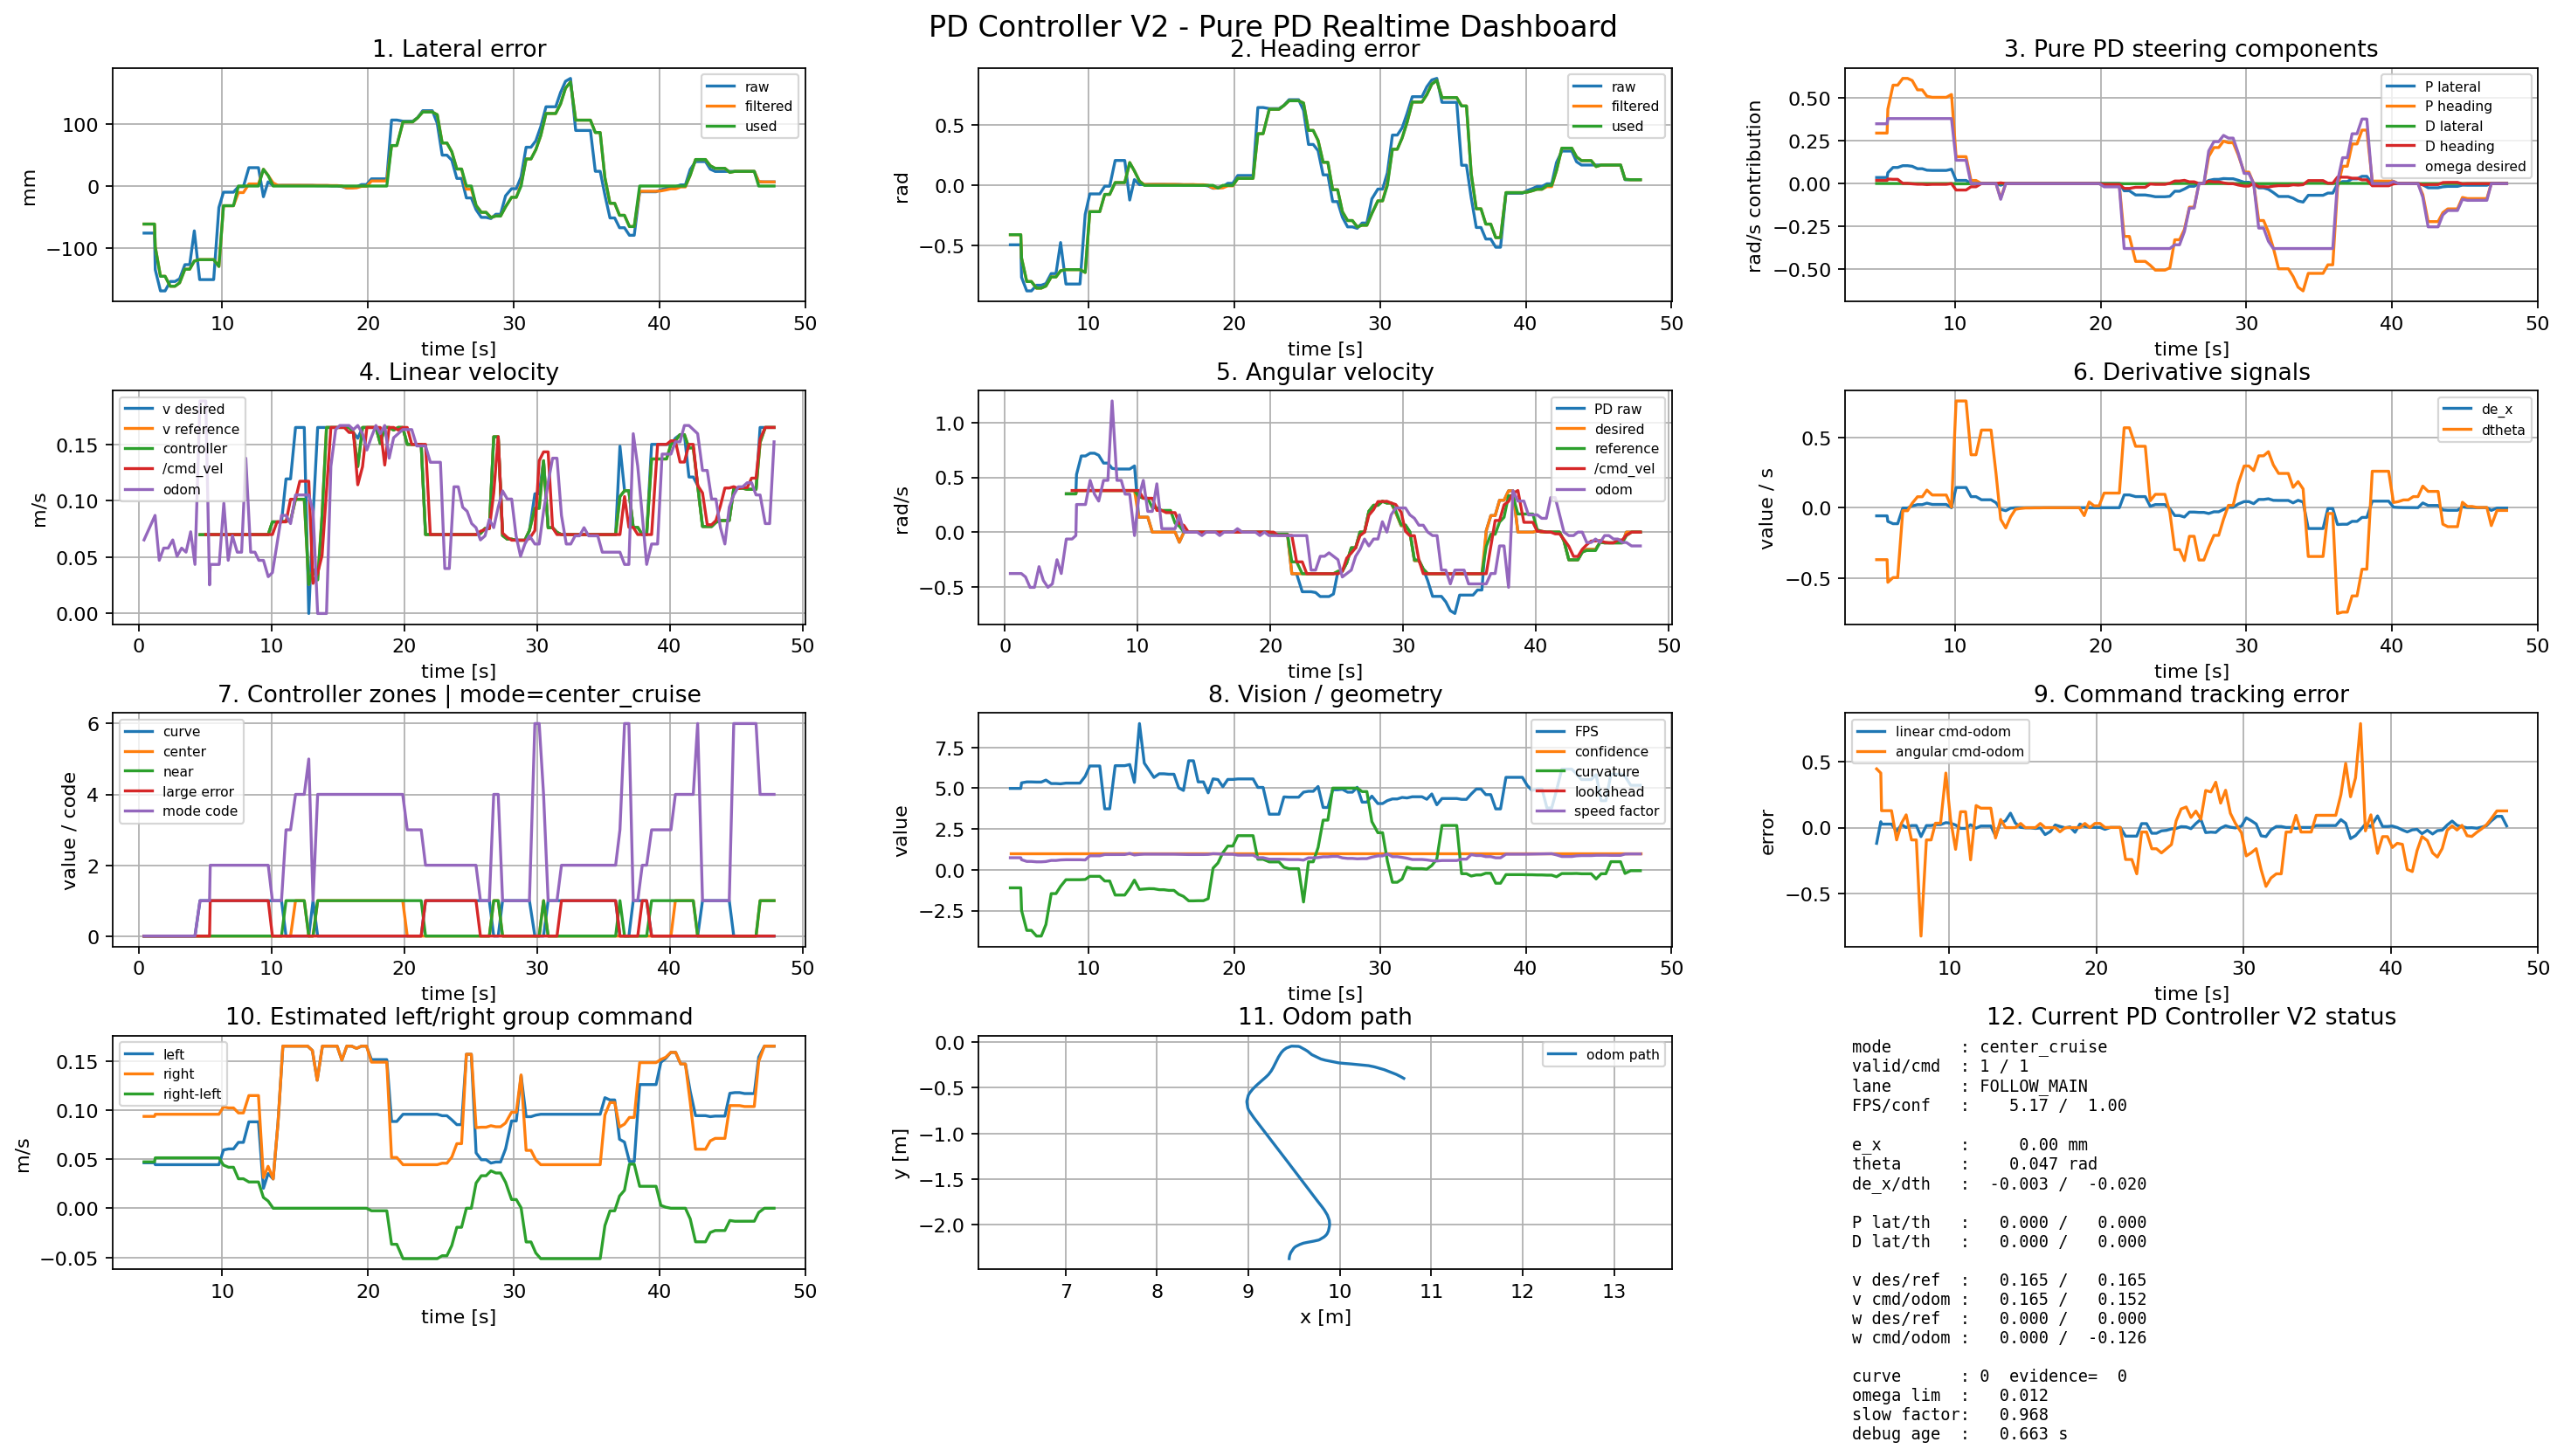

The file beside this chart, header and first rows:
t_s, wall_time_s, debug_age_s, cmd_age_s, odom_age_s, control_error_age_s, mode, mode_code, raw_valid, cmd_published, lane_state, confidence, fps_est, epsilon_x_mm, e_x_f_mm, e_x_used_mm, theta_raw_rad, theta_f_rad, theta_used_rad, de_x_f, dtheta_f, k_lat_used, k_theta_used, kd_lat
0.4137, 1784883488, nan, nan, 3.314018249511719e-05, nan, , 0, 0, 0, , nan, nan, nan, nan, nan, nan, nan, nan, nan, nan, nan, nan, nan
1.243, 1784883489, nan, nan, 3.600120544433594e-05, nan, , 0, 0, 0, , nan, nan, nan, nan, nan, nan, nan, nan, nan, nan, nan, nan, nan
1.559, 1784883489, nan, nan, 5.9604644775390625e-05, nan, , 0, 0, 0, , nan, nan, nan, nan, nan, nan, nan, nan, nan, nan, nan, nan, nan
1.895, 1784883490, nan, nan, 0.321, nan, , 0, 0, 0, , nan, nan, nan, nan, nan, nan, nan, nan, nan, nan, nan, nan, nan
2.232, 1784883490, nan, nan, 0.6581, nan, , 0, 0, 0, , nan, nan, nan, nan, nan, nan, nan, nan, nan, nan, nan, nan, nan
2.576, 1784883490, nan, nan, 4.00543212890625e-05, nan, , 0, 0, 0, , nan, nan, nan, nan, nan, nan, nan, nan, nan, nan, nan, nan, nan
2.898, 1784883491, nan, nan, 5.435943603515625e-05, nan, , 0, 0, 0, , nan, nan, nan, nan, nan, nan, nan, nan, nan, nan, nan, nan, nan
3.244, 1784883491, nan, nan, 0.3314, nan, , 0, 0, 0, , nan, nan, nan, nan, nan, nan, nan, nan, nan, nan, nan, nan, nan
3.578, 1784883491, nan, nan, 4.6253204345703125e-05, nan, , 0, 0, 0, , nan, nan, nan, nan, nan, nan, nan, nan, nan, nan, nan, nan, nan
3.928, 1784883492, nan, nan, 3.7670135498046875e-05, nan, , 0, 0, 0, , nan, nan, nan, nan, nan, nan, nan, nan, nan, nan, nan, nan, nan
4.249, 1784883492, nan, nan, 3.2901763916015625e-05, nan, , 0, 0, 0, , nan, nan, nan, nan, nan, nan, nan, nan, nan, nan, nan, nan, nan
4.629, 1784883492, 4.792213439941406e-05, nan, 0.376, nan, curve_pd, 1, 1, 1, FOLLOW_MAIN, 1.0, 4.983, -75.5, -61, -61, -0.494, -0.41, -0.41, -0.05794, -0.3689, 0.58, 0.72, 0.01
5.064, 1784883493, 0.4356, 4.410743713378906e-05, 0.8115, nan, curve_pd, 1, 1, 1, FOLLOW_MAIN, 1.0, 4.983, -75.5, -61, -61, -0.494, -0.41, -0.41, -0.05794, -0.3689, 0.58, 0.72, 0.01
5.347, 1784883493, 0.7182, 0.2827, 5.435943603515625e-05, nan, curve_pd, 1, 1, 1, FOLLOW_MAIN, 1.0, 4.983, -75.5, -61, -61, -0.494, -0.41, -0.41, -0.05794, -0.3689, 0.58, 0.72, 0.01
5.399, 1784883493, 0.04478, 0.04143, 0.02637, 0.04841, large_error_pd, 2, 1, 1, FOLLOW_MAIN, 1.0, 5.322, -134.1, -97.64, -97.64, -0.764, -0.6042, -0.6042, -0.09764, -0.5296, 0.65, 0.72, 0.01
5.756, 1784883494, 4.482269287109375e-05, 0.3985, 0.3834, 0.4055, large_error_pd, 2, 1, 1, FOLLOW_MAIN, 1.0, 5.38, -168.2, -144.8, -144.8, -0.877, -0.7991, -0.7991, -0.1136, -0.496, 0.65, 0.72, 0.01
6.074, 1784883494, 0.3188, 3.552436828613281e-05, 0.7022, 0.7242, large_error_pd, 2, 1, 1, FOLLOW_MAIN, 1.0, 5.38, -168.2, -144.8, -144.8, -0.877, -0.7991, -0.7991, -0.1136, -0.496, 0.65, 0.72, 0.01
6.424, 1784883494, 7.653236389160156e-05, 0.3353, 0.3318, 0.3424, large_error_pd, 2, 1, 1, FOLLOW_MAIN, 1.0, 5.37, -153.1, -160.8, -160.8, -0.83, -0.8542, -0.8542, -0.002453, -0.0214, 0.65, 0.72, 0.01
6.752, 1784883495, 0.3281, 0.3246, 5.817413330078125e-05, 0.6705, large_error_pd, 2, 1, 1, FOLLOW_MAIN, 1.0, 5.37, -153.1, -160.8, -160.8, -0.83, -0.8542, -0.8542, -0.002453, -0.0214, 0.65, 0.72, 0.01
7.07, 1784883495, 0.3109, 0.3076, 4.291534423828125e-05, 0.3145, large_error_pd, 2, 1, 1, FOLLOW_MAIN, 1.0, 5.49, -148.8, -155.3, -155.3, -0.816, -0.8369, -0.8369, 0.01243, 0.03162, 0.65, 0.72, 0.01
7.434, 1784883495, 9.226799011230469e-05, 0.3563, 0.3372, 0.3496, large_error_pd, 2, 1, 1, FOLLOW_MAIN, 1.0, 5.279, -126.1, -133.4, -133.4, -0.733, -0.761, -0.761, 0.02181, 0.07767, 0.65, 0.72, 0.01
7.762, 1784883496, 0.3279, 3.6716461181640625e-05, 0.665, 0.6775, large_error_pd, 2, 1, 1, FOLLOW_MAIN, 1.0, 5.279, -126.1, -133.4, -133.4, -0.733, -0.761, -0.761, 0.02181, 0.07767, 0.65, 0.72, 0.01
8.078, 1784883496, 4.57763671875e-05, 0.3165, 0.3129, 0.3096, large_error_pd, 2, 1, 1, FOLLOW_MAIN, 1.0, 5.262, -71.9, -120.3, -120.3, -0.475, -0.7095, -0.7095, 0.0322, 0.1249, 0.65, 0.72, 0.01
8.445, 1784883496, 6.961822509765625e-05, 0.6829, 0.3515, 0.676, large_error_pd, 2, 1, 1, FOLLOW_MAIN, 1.0, 5.306, -150.1, -118, -118, -0.82, -0.7003, -0.7003, 0.023, 0.09001, 0.65, 0.72, 0.01
8.767, 1784883497, 0.3229, 4.4345855712890625e-05, 0.6743, 0.9988, large_error_pd, 2, 1, 1, FOLLOW_MAIN, 1.0, 5.306, -150.1, -118, -118, -0.82, -0.7003, -0.7003, 0.023, 0.09001, 0.65, 0.72, 0.01
9.058, 1784883497, 0.2794, 0.2904, 5.4836273193359375e-05, 0.2833, large_error_pd, 2, 1, 1, FOLLOW_MAIN, 1.0, 5.306, -150.1, -118, -118, -0.82, -0.7003, -0.7003, 0.023, 0.09001, 0.65, 0.72, 0.01
9.114, 1784883497, 0.3355, 0.04371, 0.05607, 0.3393, large_error_pd, 2, 1, 1, FOLLOW_MAIN, 1.0, 5.306, -150.1, -118, -118, -0.82, -0.7003, -0.7003, 0.023, 0.09001, 0.65, 0.72, 0.01
9.407, 1784883497, 0.629, 5.173683166503906e-05, 0.3497, 0.6329, large_error_pd, 2, 1, 1, FOLLOW_MAIN, 1.0, 5.306, -150.1, -118, -118, -0.82, -0.7003, -0.7003, 0.023, 0.09001, 0.65, 0.72, 0.01
9.766, 1784883498, 5.6743621826171875e-05, 0.3591, 0.3138, 0.351, large_error_pd, 2, 1, 1, FOLLOW_MAIN, 1.0, 5.724, -34.4, -129, -129, -0.241, -0.7236, -0.7236, -0.0004854, 0.004057, 0.65, 0.72, 0.01
10.08, 1784883498, 8.535385131835938e-05, 0.3117, 0.2938, 0.305, curve_pd, 1, 1, 1, FOLLOW_MAIN, 1.0, 6.356, -9.9, -31.61, -31.61, -0.071, -0.2185, -0.2185, 0.1432, 0.7575, 0.58, 0.72, 0.01
10.43, 1784883498, 0.3324, 0.3432, 0.3007, 5.2928924560546875e-05, curve_pd, 1, 1, 1, FOLLOW_MAIN, 1.0, 6.356, -9.9, -31.61, -31.61, -0.071, -0.2185, -0.2185, 0.1432, 0.7575, 0.58, 0.72, 0.01
10.77, 1784883499, 0.6709, 0.6816, 0.3211, 0.3385, curve_pd, 1, 1, 1, FOLLOW_MAIN, 1.0, 6.356, -9.9, -31.61, -31.61, -0.071, -0.2185, -0.2185, 0.1432, 0.7575, 0.58, 0.72, 0.01
11.11, 1784883499, 6.985664367675781e-05, 1.021, 0.6606, 0.6781, near_center_pd, 3, 1, 1, FOLLOW_MAIN, 1.0, 3.731, -1.0, -10.51, 0.0, -0.007, -0.07515, -0.07515, 0.07833, 0.3756, 0.2, 0.24, 0.01
11.45, 1784883499, 0.3418, 5.364418029785156e-05, 0.3348, 0.3315, near_center_pd, 3, 1, 1, FOLLOW_MAIN, 1.0, 3.731, -1.0, -10.51, 0.0, -0.007, -0.07515, -0.07515, 0.07833, 0.3756, 0.2, 0.24, 0.01
11.82, 1784883500, 7.200241088867188e-05, 0.375, 0.3562, 0.7064, center_cruise, 4, 1, 1, FOLLOW_MAIN, 1.0, 6.373, 29.4, 3.296, 0.0, 0.207, 0.02325, 0.02325, 0.05619, 0.5512, 0.0, 0.0, 0.01
12.14, 1784883500, 0.321, 4.839897155761719e-05, 0.6771, 1.027, center_cruise, 4, 1, 1, FOLLOW_MAIN, 1.0, 6.373, 29.4, 3.296, 0.0, 0.207, 0.02325, 0.02325, 0.05619, 0.5512, 0.0, 0.0, 0.01
12.48, 1784883500, 0.6581, 0.3372, 1.014, 1.364, center_cruise, 4, 1, 1, FOLLOW_MAIN, 1.0, 6.373, 29.4, 3.296, 0.0, 0.207, 0.02325, 0.02325, 0.05619, 0.5512, 0.0, 0.0, 0.01
12.82, 1784883501, 5.0067901611328125e-05, 0.6773, 1.354, 1.705, control_error_timeout, 5, 1, 1, FOLLOW_MAIN, 1.0, 6.444, -17.2, 26.84, 26.84, -0.122, 0.1894, 0.1894, 0.03527, 0.2437, 0.0, 0.0, 0.01
13.14, 1784883501, 6.842613220214844e-05, 0.3177, 0.3072, 0.3109, curve_pd, 1, 1, 1, FOLLOW_MAIN, 1.0, 5.349, 6.7, 16.93, 16.93, 0.048, 0.1202, 0.1202, -0.01174, -0.08257, 0.58, 0.72, 0.01
13.49, 1784883501, 5.602836608886719e-05, 0.3441, 0.3224, 0.3371, center_cruise, 4, 1, 1, FOLLOW_MAIN, 1.0, 8.954, 0.8, 4.935, 0.0, 0.006, 0.03514, 0.03514, -0.0215, -0.1438, 0.0, 0.0, 0.01
13.82, 1784883502, 5.817413330078125e-05, 0.313, 0.3093, 0.3202, center_cruise, 4, 1, 1, FOLLOW_MAIN, 1.0, 6.534, 1.0, 1.034, 0.0, 0.007, 0.007114, 0.0, -0.003473, -0.06551, 0.0, 0.0, 0.01
14.16, 1784883502, 6.318092346191406e-05, 0.319, 0.3113, 0.3259, center_cruise, 4, 1, 1, FOLLOW_MAIN, 1.0, 6.09, 1.1, 1.087, 0.0, 0.008, 0.007865, 0.0, -0.0005992, -0.0113, 0.0, 0.0, 0.01
14.48, 1784883502, 5.6743621826171875e-05, 0.3255, 0.3035, 0.3187, center_cruise, 4, 1, 1, FOLLOW_MAIN, 1.0, 5.652, 1.1, 1.097, 0.0, 0.008, 0.007968, 0.0, -0.0003068, -0.005788, 0.0, 0.0, 0.01
14.84, 1784883503, 6.151199340820312e-05, 0.3567, 0.3494, 0.6787, center_cruise, 4, 1, 1, FOLLOW_MAIN, 1.0, 5.877, 1.1, 1.1, 0.0, 0.008, 0.007997, 0.0, -0.0001025, -0.001933, 0.0, 0.0, 0.01
15.16, 1784883503, 5.53131103515625e-05, 0.3125, 0.3092, 0.3058, center_cruise, 4, 1, 1, FOLLOW_MAIN, 1.0, 5.877, 1.1, 1.1, 0.0, 0.008, 0.007997, 0.0, -0.0001025, -0.001933, 0.0, 0.0, 0.01
15.5, 1784883503, 6.341934204101562e-05, 0.3358, 0.3322, 0.6449, center_cruise, 4, 1, 1, FOLLOW_MAIN, 1.0, 5.849, 1.0, 1.1, 0.0, 0.007, 0.007999, 0.0, -5.766059224946438e-05, -0.001088, 0.0, 0.0, 0.01
15.86, 1784883504, 0.3282, 3.886222839355469e-05, 0.6889, 0.35, center_cruise, 4, 1, 1, FOLLOW_MAIN, 1.0, 5.849, 1.0, 1.1, 0.0, 0.007, 0.007999, 0.0, -5.766059224946438e-05, -0.001088, 0.0, 0.0, 0.01
16.18, 1784883504, 0.3207, 0.3245, 0.3172, 3.2901763916015625e-05, center_cruise, 4, 1, 1, FOLLOW_MAIN, 1.0, 5.018, 1.0, 0.9891, 0.0, 0.007, 0.006891, 0.0, -1.0188306389516222e-05, -0.0001922, 0.0, 0.0, 0.01
16.51, 1784883504, 5.53131103515625e-05, 0.3215, 0.31, 0.3286, center_cruise, 4, 1, 1, FOLLOW_MAIN, 1.0, 4.856, 0.7, 0.8884, 0.0, 0.005, 0.005953, 0.0, -1.8002171506939615e-06, -3.3956748062627974e-05, 0.0, 0.0, 0.01
16.87, 1784883505, 9.894371032714844e-05, 0.3568, 0.3418, 0.6889, center_cruise, 4, 1, 1, FOLLOW_MAIN, 1.0, 6.676, 0.7, 0.8978, 0.0, 0.005, 0.006365, 0.0, -1.7780196342018305e-07, -3.3538045532853293e-06, 0.0, 0.0, 0.01
17.2, 1784883505, 0.3258, 0.3222, 3.7670135498046875e-05, 1.015, center_cruise, 4, 1, 1, FOLLOW_MAIN, 1.0, 6.676, 0.7, 0.8978, 0.0, 0.005, 0.006365, 0.0, -1.7780196342018305e-07, -3.3538045532853293e-06, 0.0, 0.0, 0.01
17.52, 1784883505, 0.315, 3.1948089599609375e-05, 0.3081, 0.3187, center_cruise, 4, 1, 1, FOLLOW_MAIN, 1.0, 5.381, 0.2, 0.7068, 0.0, 0.002, 0.005019, 0.0, -5.451170372609558e-08, -1.0282316159348292e-06, 0.0, 0.0, 0.01
17.88, 1784883506, 0.6759, 5.054473876953125e-05, 0.3395, 0.3541, center_cruise, 4, 1, 1, FOLLOW_MAIN, 1.0, 5.381, 0.2, 0.7068, 0.0, 0.002, 0.005019, 0.0, -5.451170372609558e-08, -1.0282316159348292e-06, 0.0, 0.0, 0.01
18.2, 1784883506, 6.127357482910156e-05, 0.3255, 0.322, 0.6796, center_cruise, 4, 1, 1, FOLLOW_MAIN, 1.0, 4.71, -0.8, 0.03963, 0.0, -0.005, 0.0002488, 0.0, -6.579807014981346e-09, -1.241121655919702e-07, 0.0, 0.0, 0.01
18.54, 1784883506, 0.0001085, 0.334, 0.3233, 0.3271, center_cruise, 4, 1, 1, FOLLOW_MAIN, 1.0, 5.566, -3.3, -3.046, 0.0, -0.024, -0.02179, 0.0, -1.654247615066805e-10, -3.1203385367355666e-09, 0.0, 0.0, 0.01
18.87, 1784883507, 6.604194641113281e-05, 0.3302, 0.3268, 0.3233, center_cruise, 4, 1, 1, FOLLOW_MAIN, 1.0, 5.522, -3.1, -3.159, 0.0, -0.022, -0.02267, -0.02267, -8.96987913718864e-11, -0.05652, 0.0, 0.0, 0.01
19.21, 1784883507, 5.245208740234375e-05, 0.333, 0.3295, 0.3262, center_cruise, 4, 1, 1, FOLLOW_MAIN, 1.0, 5.084, -1.5, -2.875, 0.0, -0.011, -0.02051, 0.0, -2.236313993503432e-11, 0.04038, 0.0, 0.0, 0.01
19.55, 1784883507, 6.961822509765625e-05, 0.3355, 0.332, 0.3285, center_cruise, 4, 1, 1, FOLLOW_MAIN, 1.0, 5.532, 2.3, -0.5505, 0.0, 0.017, -0.003986, 0.0, -7.2481080645328355e-12, 0.01309, 0.0, 0.0, 0.01
19.9, 1784883508, 0.3459, 0.3424, 0.339, 4.1961669921875e-05, center_cruise, 4, 1, 1, FOLLOW_MAIN, 1.0, 5.532, 2.3, -0.5505, 0.0, 0.017, -0.003986, 0.0, -7.2481080645328355e-12, 0.01309, 0.0, 0.0, 0.01
20.24, 1784883508, 8.7738037109375e-05, 0.6837, 0.6803, 0.3414, near_center_pd, 3, 1, 1, FOLLOW_MAIN, 1.0, 5.563, 11.5, 8.125, 0.0, 0.082, 0.05814, 0.05814, -6.673028675707646e-13, 0.1036, 0.2, 0.24, 0.01
... 81 more rows
